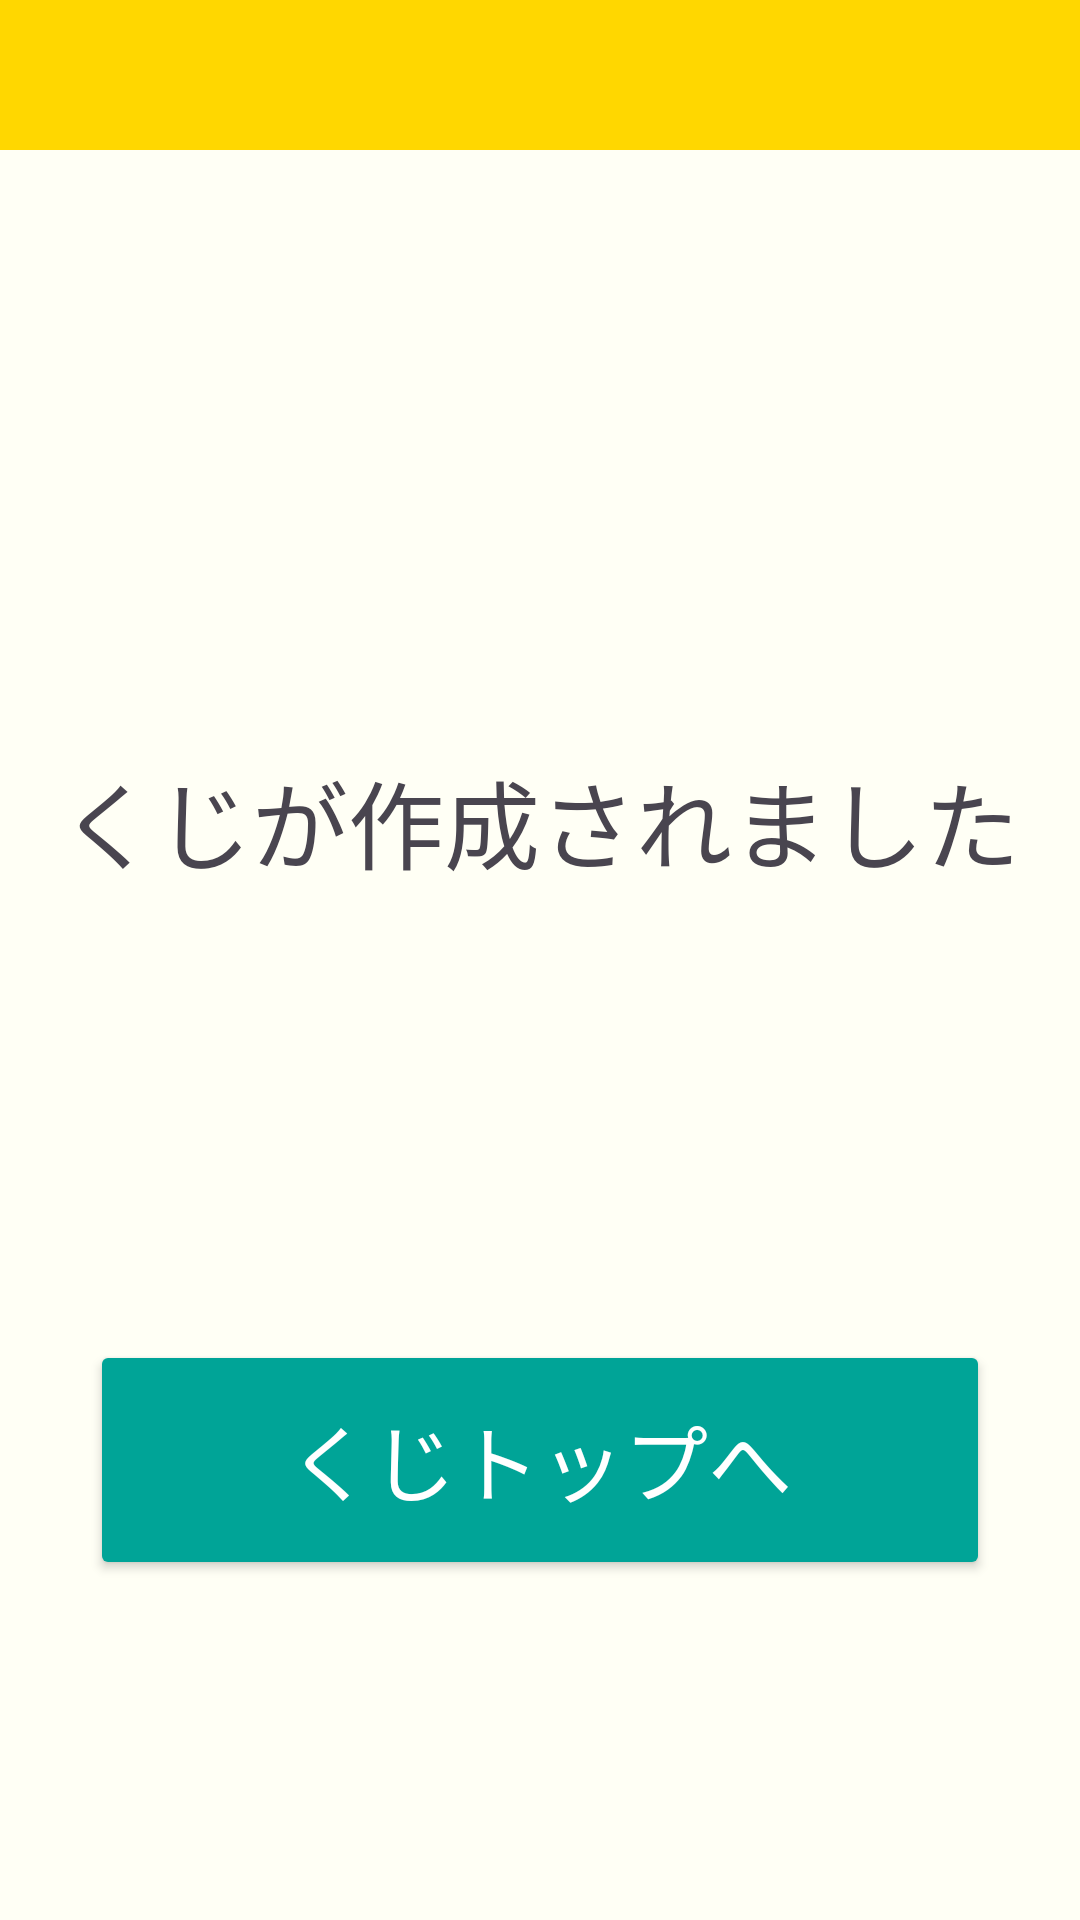

Here is an Android app screen rendered from its layout file. Give the layout XML and the strings, colors and styles it references.
<!-- AndroidManifest.xml: application theme Theme.ClassCompass -->
<!-- res/layout/lottery_complete.xml -->
<?xml version="1.0" encoding="utf-8"?>
<androidx.constraintlayout.widget.ConstraintLayout xmlns:android="http://schemas.android.com/apk/res/android"
    xmlns:app="http://schemas.android.com/apk/res-auto"
    xmlns:tools="http://schemas.android.com/tools"
    android:layout_width="match_parent"
    android:layout_height="match_parent"
    android:background="@color/background">

    <View
        android:id="@+id/new_group_room_view"
        android:layout_width="wrap_content"
        android:layout_height="50dp"
        android:background="@color/yellow"
        app:layout_constraintEnd_toEndOf="parent"
        app:layout_constraintStart_toStartOf="parent"
        app:layout_constraintTop_toTopOf="parent" />

    <TextView
        android:id="@+id/new_group_room_info"
        android:layout_width="wrap_content"
        android:layout_height="wrap_content"
        android:layout_marginTop="200dp"
        android:text="くじが作成されました"
        android:textSize="32sp"
        app:layout_constraintEnd_toEndOf="parent"
        app:layout_constraintStart_toStartOf="parent"
        app:layout_constraintTop_toBottomOf="@+id/new_group_room_view" />

    <Button
        android:id="@+id/new_group_room_backBtn"
        android:layout_width="300dp"
        android:layout_height="80dp"
        android:layout_marginTop="150dp"
        android:backgroundTint="@color/green"
        android:text="くじトップへ"
        android:textColor="@color/white"
        android:textSize="28sp"
        app:layout_constraintEnd_toEndOf="parent"
        app:layout_constraintStart_toStartOf="parent"
        app:layout_constraintTop_toBottomOf="@+id/new_group_room_info" />


</androidx.constraintlayout.widget.ConstraintLayout>
<!-- resources referenced by this layout -->
<resources>
  <color name="background">#FFFFF5</color>
  <color name="green">#00A497</color>
  <color name="white">#FFFFFFFF</color>
  <color name="yellow">#FFD700</color>
  <style name="Theme.ClassCompass" parent="Base.Theme.ClassCompass" />
  <style name="Base.Theme.ClassCompass" parent="Theme.Material3.DayNight.NoActionBar">
          
          
      </style>
</resources>
